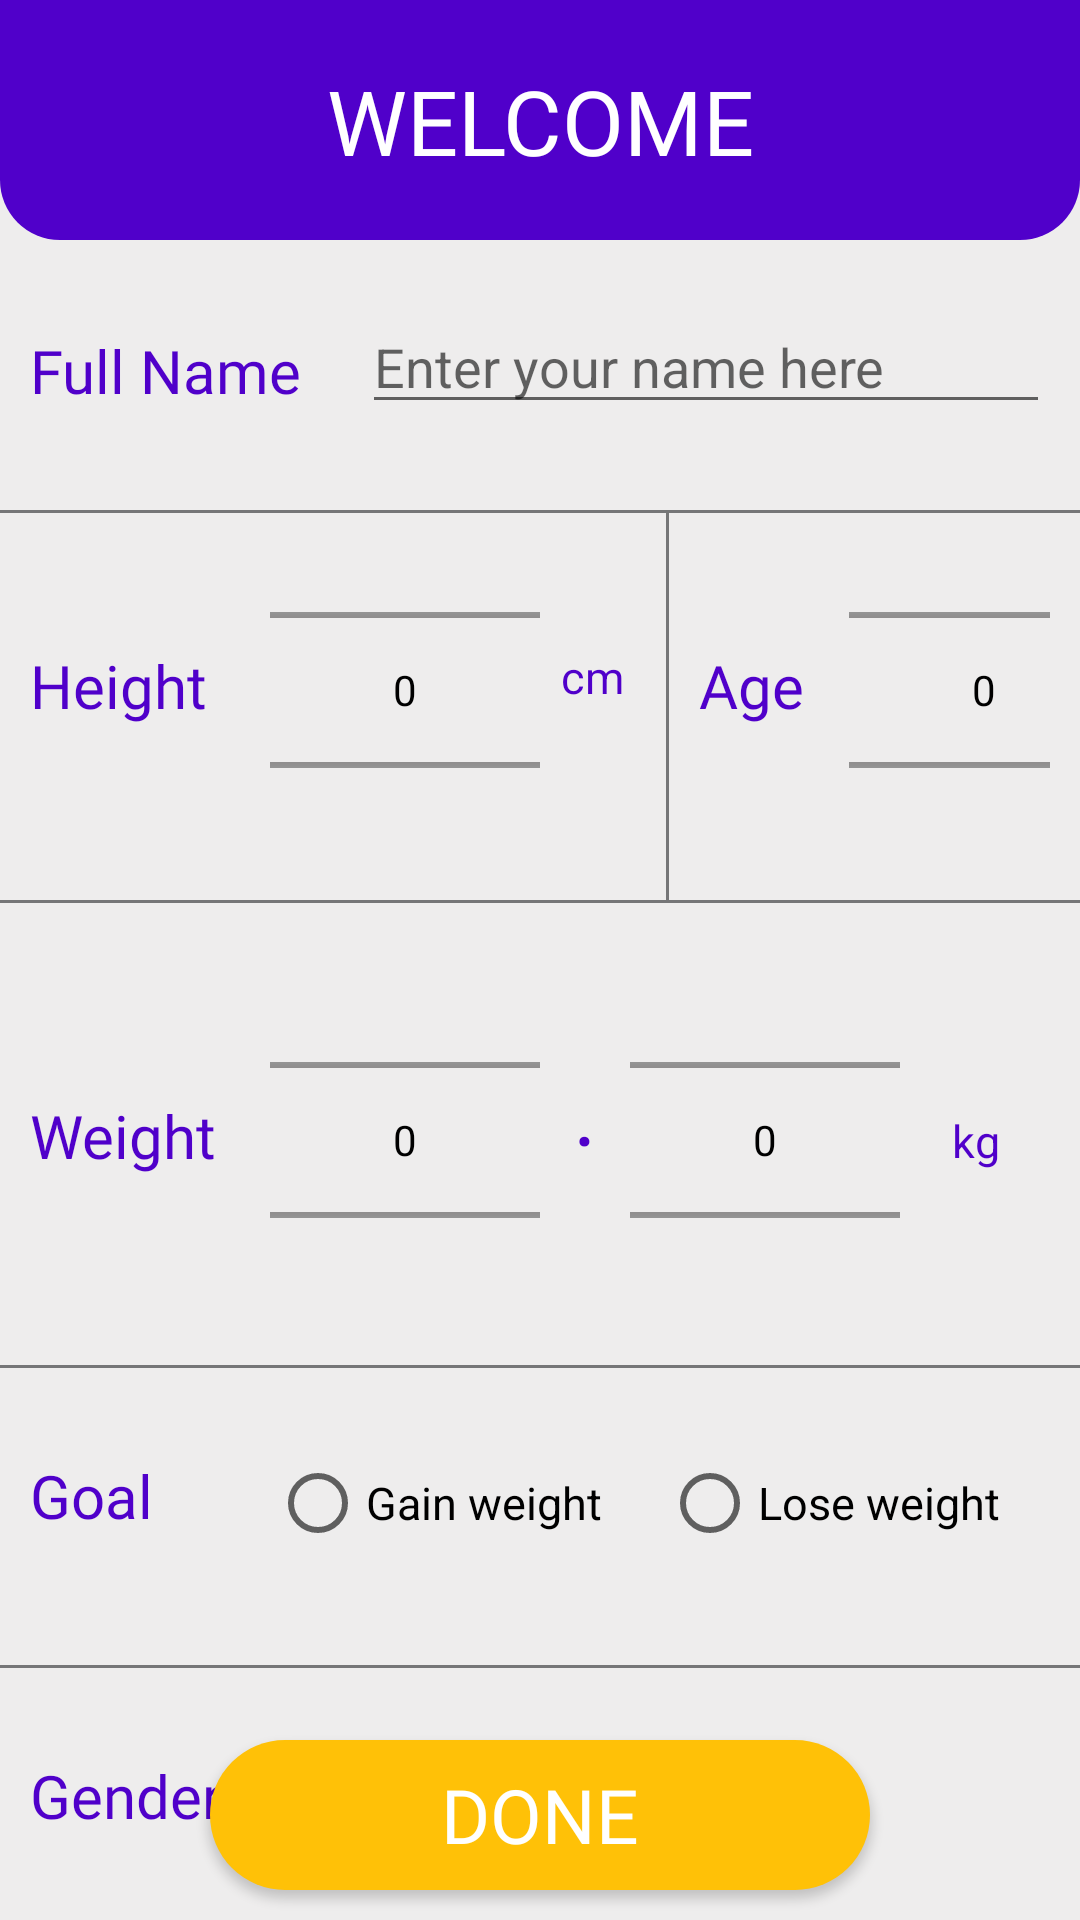

Android layout source for this screen:
<!-- AndroidManifest.xml: application theme AppTheme -->
<!-- res/layout/activity_initial_setup.xml -->
<?xml version="1.0" encoding="utf-8"?>
<RelativeLayout xmlns:android="http://schemas.android.com/apk/res/android"
    xmlns:app="http://schemas.android.com/apk/res-auto"
    xmlns:tools="http://schemas.android.com/tools"
    android:layout_width="match_parent"
    android:layout_height="match_parent"
    tools:context=".InitialSetup"
    android:background="#eeeded">

    <LinearLayout
        android:layout_width="match_parent"
        android:layout_height="80dp"
        android:id="@+id/ll1"
        android:background="@drawable/workout_background">
        <TextView
            android:layout_width="match_parent"
            android:layout_height="match_parent"
            android:text= "WELCOME"
            android:textSize="30sp"
            android:textColor="#FFFFFF"
            android:textAlignment="center"
            android:layout_marginTop="20dp"
            android:fontFamily="@font/alegreya_sans_bold"/>
    </LinearLayout>

    <RelativeLayout
        android:layout_width="match_parent"
        android:layout_height="80dp"
        android:id="@+id/tv_userInfo"
        android:padding="10dp"
        android:layout_below="@id/ll1">
        <TextView
            android:layout_width="wrap_content"
            android:layout_height="30dp"
            android:id="@+id/nameeeeeee"
            android:text="Full Name"
            android:textColor="#5000ca"
            android:fontFamily="@font/alegreya_sans_bold"
            android:layout_marginTop="20dp"
            android:textSize="20dp"/>

        <EditText
            android:layout_width="match_parent"
            android:layout_height="wrap_content"
            android:layout_toRightOf="@id/nameeeeeee"
            android:layout_marginLeft="20dp"
            android:layout_marginTop="10dp"
            android:hint="Enter your name here"
            android:id="@+id/et_fullname"/>


    </RelativeLayout>
    <View
        android:layout_width="match_parent"
        android:layout_height="1dp"
        android:layout_marginTop="10dp"
        android:background="#757677"
        android:layout_below="@id/tv_userInfo"
        />




    <LinearLayout
        android:layout_width="match_parent"
        android:layout_height="70dp"
        android:layout_marginTop="30dp"
        android:paddingLeft="10dp"
        android:layout_below="@id/ll4"
        android:id="@+id/ll5">
        <TextView
            android:layout_width="80dp"
            android:layout_height="match_parent"
            android:text="Gender"
            android:textColor="#5000ca"
            android:fontFamily="@font/roboto_bold"
            android:textSize="20dp" />
        <RadioGroup
            android:layout_width="match_parent"
            android:layout_height="wrap_content"
            android:orientation="horizontal">
            <RadioButton android:id="@+id/rb_male"
                android:layout_width="wrap_content"
                android:layout_height="wrap_content"
                android:textColor="#000000"
                android:outlineSpotShadowColor="#FFFFFF"
                android:textSize="20dp"
                android:text="Male"
                android:onClick="onRadioButtonClicked"/>
            <RadioButton android:id="@+id/rb_female"
                android:layout_width="wrap_content"
                android:layout_height="wrap_content"
                android:layout_marginLeft="20dp"
                android:textColor="#000000"
                android:textSize="20dp"
                android:text="Female"
                android:onClick="onRadioButtonClicked"/>
        </RadioGroup>
    </LinearLayout>

    <LinearLayout
        android:layout_width="match_parent"
        android:layout_height="130dp"
        android:layout_below="@id/ll1"
        android:id="@+id/ll3"
        android:paddingLeft="10dp"
        android:layout_marginTop="90dp"
        android:paddingRight="10dp">
        <TextView
            android:layout_width="80dp"
            android:layout_height="50dp"
            android:text="Height"
            android:textColor="#5000ca"
            android:textSize="20dp"
            android:fontFamily="@font/roboto_bold"
            android:layout_marginTop="45dp"
            />
        <NumberPicker
            android:layout_width="90dp"
            android:theme="@style/AppTheme.Picker"
            android:layout_height="100dp"
            android:id="@+id/tv_ini_set_height"
            android:layout_marginTop="10dp"

            />
        <TextView
            android:layout_width="35dp"
            android:layout_marginTop="40dp"
            android:layout_height="40dp"
            android:id="@+id/tv_cm"
            android:textSize="15dp"
            android:text="cm"
            android:textAlignment="center"
            android:textColor="#5000ca"/>
        <View
            android:layout_width="1dp"
            android:layout_height="match_parent"
            android:background="#757677"
            android:layout_marginLeft="7dp"/>

        <TextView
            android:layout_width="50dp"
            android:layout_height="40dp"
            android:text="Age"
            android:layout_marginLeft="10dp"
            android:textColor="#5000ca"
            android:fontFamily="@font/roboto_bold"
            android:textSize="20dp"
            android:layout_marginTop="45dp"
            />
        <NumberPicker
            android:layout_width="90dp"
            android:theme="@style/AppTheme.Picker"
            android:layout_height="100dp"
            android:layout_marginTop="10dp"
            android:id="@+id/tv_ini_set_age"

            />
        <TextView
            android:layout_width="40dp"
            android:layout_marginTop="40dp"
            android:layout_height="40dp"
            android:id="@+id/tv_cm_years"
            android:textSize="15dp"
            android:text="yrs"
            android:textAlignment="center"
            android:textColor="#5000ca"/>




    </LinearLayout>

    <View
        android:layout_width="match_parent"
        android:layout_height="1dp"
        android:background="#757677"
        android:layout_below="@id/ll3"/>
    <View
        android:layout_width="match_parent"
        android:layout_height="1dp"
        android:background="#757677"
        android:layout_below="@id/ll8"/>
    <View
        android:layout_width="match_parent"
        android:layout_height="1dp"
        android:background="#757677"
        android:layout_below="@id/ll4"/>
    <View
        android:layout_width="match_parent"
        android:layout_height="1dp"
        android:background="#757677"
        android:layout_below="@id/ll5"/>

    <LinearLayout
        android:layout_width="match_parent"
        android:layout_height="125dp"
        android:layout_below="@id/ll3"
        android:paddingLeft="10dp"
        android:id="@+id/ll8"
        android:layout_marginTop="30dp">
        <TextView
            android:layout_width="80dp"
            android:layout_height="match_parent"
            android:text="Weight"
            android:textColor="#5000ca"
            android:fontFamily="@font/roboto_bold"
            android:textSize="20dp"
            android:layout_marginTop="35dp"
            />
        <NumberPicker
            android:layout_width="90dp"
            android:theme="@style/AppTheme.Picker"
            android:layout_height="100dp"
            android:id="@+id/tv_ini_set_kg"

            />
        <TextView
            android:layout_width="30dp"
            android:layout_height="match_parent"
            android:textSize="30dp"
            android:text="."
            android:textColor="#5000ca"
            android:textAlignment="center"
            android:layout_marginTop="20dp"/>
        <NumberPicker
            android:layout_width="90dp"
            android:layout_height="100dp"
            android:theme="@style/AppTheme.Picker"
            android:id="@+id/tv_ini_set_grams"/>
        <TextView
            android:layout_width="50dp"
            android:layout_marginTop="40dp"
            android:layout_height="match_parent"
            android:id="@+id/tv_kg"
            android:textSize="15dp"
            android:text="kg"
            android:textAlignment="center"
            android:textColor="#5000ca"/>

    </LinearLayout>
    <LinearLayout
        android:layout_width="match_parent"
        android:layout_height="70dp"
        android:layout_below="@id/ll8"
        android:id="@+id/ll4"
        android:paddingLeft="10dp"
        android:layout_marginTop="30dp">
    <TextView
        android:layout_width="80dp"
        android:layout_height="match_parent"
        android:text="Goal"
        android:textColor="#5000ca"
        android:fontFamily="@font/roboto_bold"
        android:textSize="20dp" />

        <RadioGroup
            android:layout_width="match_parent"
            android:layout_height="wrap_content"
            android:orientation="horizontal">

        <RadioButton android:id="@+id/rb_inc"
            android:layout_width="wrap_content"
            android:layout_height="wrap_content"
            android:textColor="#000000"
            android:outlineSpotShadowColor="#FFFFFF"
            android:textSize="15dp"
            android:text="Gain weight"
            android:onClick="onRadioButtonGoalClicked"/>
        <RadioButton android:id="@+id/rb_dec"
            android:layout_width="wrap_content"
            android:layout_height="wrap_content"
            android:layout_marginLeft="20dp"
            android:textColor="#000000"
            android:textSize="15dp"
            android:text="Lose weight"
            android:onClick="onRadioButtonGoalClicked"/>
        </RadioGroup>
    </LinearLayout>



    <Button
        android:layout_width="220dp"
        android:layout_height="50dp"
        android:text="Done"
        android:layout_marginBottom="10dp"
        android:id="@+id/tv_done"
        android:fontFamily="@font/roboto_bold"
        android:textSize="25dp"
        android:background="@drawable/mybutton"
        android:textColor="#ffffff"
        android:layout_centerHorizontal="true"
        android:layout_alignParentBottom="true"
        android:textAlignment="center"/>

</RelativeLayout>
<!-- resources referenced by this layout -->
<resources>
  <!-- drawable mybutton (drawable) -->
  <?xml version="1.0" encoding="utf-8"?>
  <shape xmlns:android="http://schemas.android.com/apk/res/android"
      android:shape="rectangle" android:padding="10dp">
      
      <solid android:color="#FFC107"/>
      <corners android:radius="30dp"/>
  </shape>
  <!-- drawable workout_background (drawable) -->
  <?xml version="1.0" encoding="utf-8"?>
  <shape xmlns:android="http://schemas.android.com/apk/res/android">
      <solid
          android:color="#5000ca">
  
      </solid>
      <corners
          android:bottomRightRadius="20dp"
          android:bottomLeftRadius="20dp"></corners>
  
  </shape>
  <style name="AppTheme.Picker" parent="Theme.AppCompat.Light.NoActionBar">
          <item name="android:textColorPrimary">@android:color/black</item>
      </style>
  <style name="AppTheme" parent="Theme.AppCompat.Light.DarkActionBar">
          
          <item name="colorPrimary">@color/colorPrimary</item>
          <item name="colorPrimaryDark">@color/colorPrimaryDark</item>
          <item name="colorAccent">@color/colorAccent</item>
  
      </style>
  <!-- not gathered from this repository: default colours our renderer supplied (Android Studio template values) -->
  <color name="colorPrimary">#FF6200EE</color>
  <color name="colorPrimaryDark">#FF3700B3</color>
  <color name="colorAccent">#FF03DAC5</color>
</resources>
